Run: headless pygame with SDL's dummy video driver; simulated clock (each Clock.tick advances the game by its frame time, no real sleeping); random seed 0; keys injected as events and as key.get_pressed() state; no mouse input.
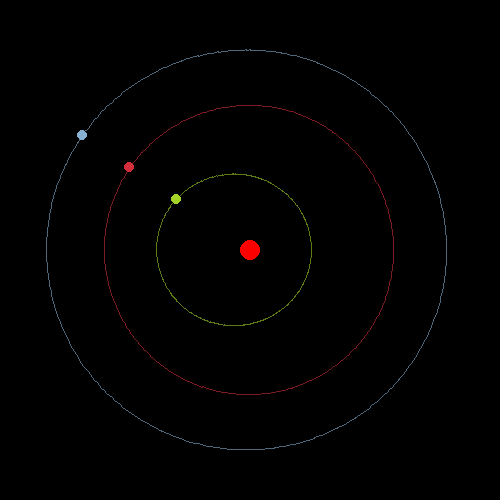
Frame 1 of 4 · flips 1–60 · no input
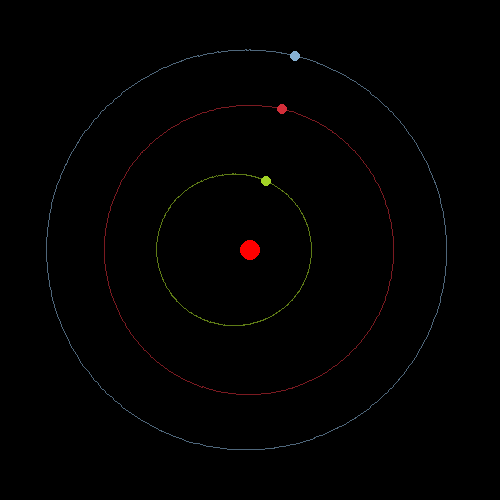
Frame 2 of 4 · flips 61–180 · tapped SPACE, RETURN · held RIGHT (→), D
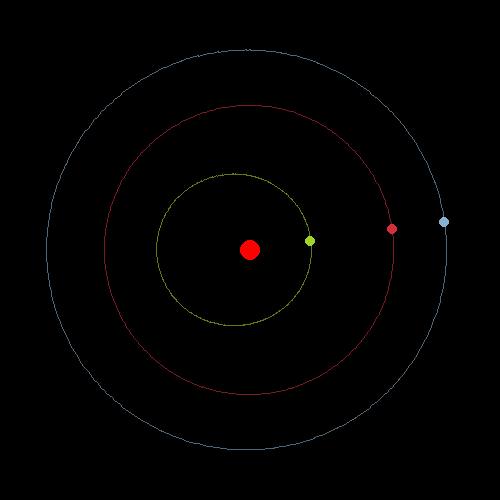
Frame 3 of 4 · flips 181–300 · held DOWN (↓), S
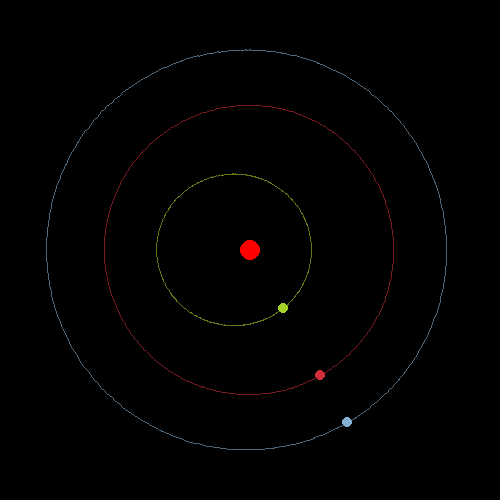
Frame 4 of 4 · flips 301–420 · held LEFT (←), A, UP (↑), W

The pygame program that drew these frames:

import pygame
import sys
import math

pygame.init()
(WINDOW_WIDTH, WINDOW_HEIGHT) = 500, 500
screen = pygame.display.set_mode((WINDOW_WIDTH, WINDOW_HEIGHT))
ellipseScreen = pygame.surface.Surface((WINDOW_WIDTH, WINDOW_HEIGHT))
clock = pygame.time.Clock()
ellipseScreen.set_alpha(150)

# Masses are given in 1*10^24 kg.

# Constants -------------------------------------------------------------------------
SUN = (1.989*(10**30), (WINDOW_WIDTH//2, WINDOW_HEIGHT//2)) # Mass, pos.
G = 6.67*(10**-11) # Uni. Gravitational C. All is given in 1*10^24 so divided by 10^24.

# Classes ---------------------------------------------------------------------------
class planet:
    def __init__(self, m, epsilon, majorA, colour): # epsilon = eccentricity, majorA = semi major axis in AU.
        self.mass = m * (10**24)
        self.e = epsilon
        self.a = majorA
        self.colour = colour
        
    def r(self, theta):
        return (self.a * (1 - self.e**2)) / (1 - self.e*math.cos(theta))

# Variables ---------------------------------------------------------------------------
planets = {"Mercury" : planet(0.33, 0.206, 0.387, (162,211, 38)), "Venus" : planet(4.87, 0.0067, 0.723, (211,46,57)), "Earth" : planet(5.97, 0.0167, 1, (135,177,211))} # {"Name" : planetObject} # Three planets for the moment # later adding the ability to add planets maybe?? For the moment built-in planets
theta = 0

for i in planets: # largest semi major axis
    largest = 0
    largest = max(planets.get(i).a, largest)

# We want the largest orbit to cover 4/5 of the screen, AU in pixels is the radius, 1/2 of 4/5 is 2/5.
auInPixels = (2*WINDOW_WIDTH//5)/largest
    

# Ellipses -------------------------------------------------------------------------

for i in planets:
    colour = planets.get(i).colour
    for j in range(360):
        r = planets.get(i).r(math.radians(j)) * auInPixels
        nextR = planets.get(i).r(math.radians(j+1)) * auInPixels
        pygame.draw.line(ellipseScreen, colour, (SUN[1][0] - r*math.cos(math.radians(j)), SUN[1][1] - r*math.sin(math.radians(j))), (SUN[1][0] - r*math.cos(math.radians(j+1)), SUN[1][1] - r*math.sin(math.radians(j+1))), 1)
# Main --------------------------------------------------------------------------------

while True:
    screen.fill("black")
    screen.blit(ellipseScreen, (0,0))

    theta += 0.01
    
    for event in pygame.event.get():
        if pygame.key.get_pressed()[pygame.K_ESCAPE] or event.type == pygame.QUIT:
            pygame.quit()
            sys.exit()


    pygame.draw.circle(screen, "red", (SUN[1][0], SUN[1][1]), 10)

    for i in planets:
        r = planets.get(i).r(theta) * auInPixels
        pygame.draw.circle(screen, planets.get(i).colour, (SUN[1][0] - r*math.cos(theta), SUN[1][1] - r*math.sin(theta)), 5)

    pygame.display.update()
    clock.tick(50) # smooth and CPU friendly. DO NOT MODIFY.



# LATER ADDITIONS
#   • Add more planets/ customizeable planet addition
#   • Moving planets using orbital period rather than angle, so angular speed is relative
#   • Axis and making the system fit on the screen dynamically
